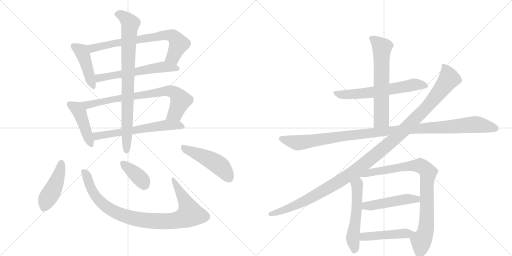
t = 0.00 s
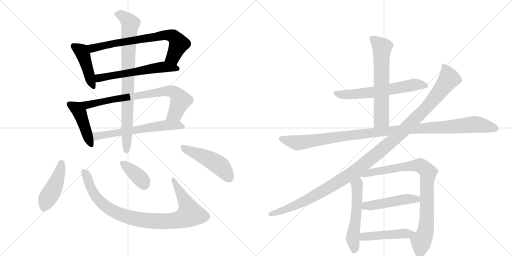
t = 3.00 s
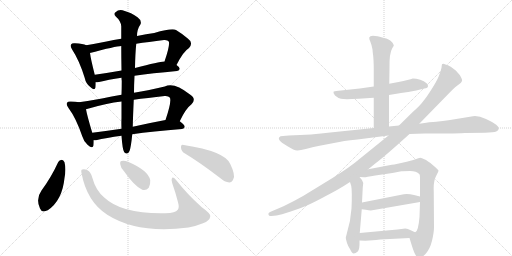
t = 6.00 s
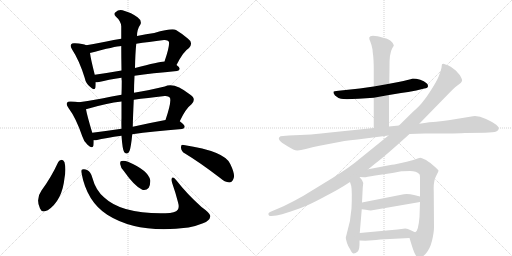
t = 8.99 s
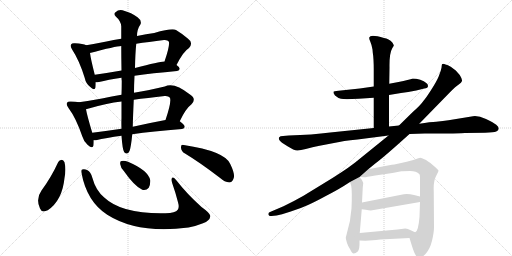
t = 11.99 s
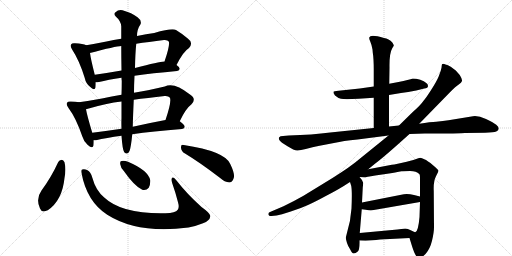
t = 14.99 s

The animated SVG that drew these frames (rendered in a browser with its animation timeline set to each time). Animation: 19 CSS @keyframes rules; one cycle of 14.99 s.

<svg version="1.1" viewBox="0 0 2048 1024" xmlns="http://www.w3.org/2000/svg">
  <g stroke="lightgray" stroke-dasharray="1,1" stroke-width="1" transform="scale(4, 4)">
    <line x1="0" y1="0" x2="256" y2="256"></line>
    <line x1="256" y1="0" x2="0" y2="256"></line>
    <line x1="128" y1="0" x2="128" y2="256"></line>
    <line x1="0" y1="128" x2="256" y2="128"></line>
    <line x1="256" y1="0" x2="512" y2="256"></line>
    <line x1="512" y1="0" x2="256" y2="256"></line>
    <line x1="384" y1="0" x2="384" y2="256"></line>
    <line x1="256" y1="128" x2="512" y2="128"></line>
  </g>
<g transform="scale(1, -1) translate(0, -850)">
   <style type="text/css">
    @keyframes keyframes0 {
      from {
       stroke: black;
       stroke-dashoffset: 440;
       stroke-width: 128;
       }
       59% {
       animation-timing-function: step-end;
       stroke: black;
       stroke-dashoffset: 0;
       stroke-width: 128;
       }
       to {
       stroke: black;
       stroke-width: 1024;
       }
       }
       #make-me-a-hanzi-animation-0 {
         animation: keyframes0 0.608073s both;
         animation-delay: 0.000000s;
         animation-timing-function: linear;
       }
    @keyframes keyframes1 {
      from {
       stroke: black;
       stroke-dashoffset: 725;
       stroke-width: 128;
       }
       70% {
       animation-timing-function: step-end;
       stroke: black;
       stroke-dashoffset: 0;
       stroke-width: 128;
       }
       to {
       stroke: black;
       stroke-width: 1024;
       }
       }
       #make-me-a-hanzi-animation-1 {
         animation: keyframes1 0.840007s both;
         animation-delay: 0.608073s;
         animation-timing-function: linear;
       }
    @keyframes keyframes2 {
      from {
       stroke: black;
       stroke-dashoffset: 585;
       stroke-width: 128;
       }
       66% {
       animation-timing-function: step-end;
       stroke: black;
       stroke-dashoffset: 0;
       stroke-width: 128;
       }
       to {
       stroke: black;
       stroke-width: 1024;
       }
       }
       #make-me-a-hanzi-animation-2 {
         animation: keyframes2 0.726074s both;
         animation-delay: 1.448079s;
         animation-timing-function: linear;
       }
    @keyframes keyframes3 {
      from {
       stroke: black;
       stroke-dashoffset: 441;
       stroke-width: 128;
       }
       59% {
       animation-timing-function: step-end;
       stroke: black;
       stroke-dashoffset: 0;
       stroke-width: 128;
       }
       to {
       stroke: black;
       stroke-width: 1024;
       }
       }
       #make-me-a-hanzi-animation-3 {
         animation: keyframes3 0.608887s both;
         animation-delay: 2.174154s;
         animation-timing-function: linear;
       }
    @keyframes keyframes4 {
      from {
       stroke: black;
       stroke-dashoffset: 769;
       stroke-width: 128;
       }
       71% {
       animation-timing-function: step-end;
       stroke: black;
       stroke-dashoffset: 0;
       stroke-width: 128;
       }
       to {
       stroke: black;
       stroke-width: 1024;
       }
       }
       #make-me-a-hanzi-animation-4 {
         animation: keyframes4 0.875814s both;
         animation-delay: 2.783040s;
         animation-timing-function: linear;
       }
    @keyframes keyframes5 {
      from {
       stroke: black;
       stroke-dashoffset: 613;
       stroke-width: 128;
       }
       67% {
       animation-timing-function: step-end;
       stroke: black;
       stroke-dashoffset: 0;
       stroke-width: 128;
       }
       to {
       stroke: black;
       stroke-width: 1024;
       }
       }
       #make-me-a-hanzi-animation-5 {
         animation: keyframes5 0.748861s both;
         animation-delay: 3.658854s;
         animation-timing-function: linear;
       }
    @keyframes keyframes6 {
      from {
       stroke: black;
       stroke-dashoffset: 832;
       stroke-width: 128;
       }
       73% {
       animation-timing-function: step-end;
       stroke: black;
       stroke-dashoffset: 0;
       stroke-width: 128;
       }
       to {
       stroke: black;
       stroke-width: 1024;
       }
       }
       #make-me-a-hanzi-animation-6 {
         animation: keyframes6 0.927083s both;
         animation-delay: 4.407715s;
         animation-timing-function: linear;
       }
    @keyframes keyframes7 {
      from {
       stroke: black;
       stroke-dashoffset: 446;
       stroke-width: 128;
       }
       59% {
       animation-timing-function: step-end;
       stroke: black;
       stroke-dashoffset: 0;
       stroke-width: 128;
       }
       to {
       stroke: black;
       stroke-width: 1024;
       }
       }
       #make-me-a-hanzi-animation-7 {
         animation: keyframes7 0.612956s both;
         animation-delay: 5.334798s;
         animation-timing-function: linear;
       }
    @keyframes keyframes8 {
      from {
       stroke: black;
       stroke-dashoffset: 931;
       stroke-width: 128;
       }
       75% {
       animation-timing-function: step-end;
       stroke: black;
       stroke-dashoffset: 0;
       stroke-width: 128;
       }
       to {
       stroke: black;
       stroke-width: 1024;
       }
       }
       #make-me-a-hanzi-animation-8 {
         animation: keyframes8 1.007650s both;
         animation-delay: 5.947754s;
         animation-timing-function: linear;
       }
    @keyframes keyframes9 {
      from {
       stroke: black;
       stroke-dashoffset: 374;
       stroke-width: 128;
       }
       55% {
       animation-timing-function: step-end;
       stroke: black;
       stroke-dashoffset: 0;
       stroke-width: 128;
       }
       to {
       stroke: black;
       stroke-width: 1024;
       }
       }
       #make-me-a-hanzi-animation-9 {
         animation: keyframes9 0.554362s both;
         animation-delay: 6.955404s;
         animation-timing-function: linear;
       }
    @keyframes keyframes10 {
      from {
       stroke: black;
       stroke-dashoffset: 475;
       stroke-width: 128;
       }
       61% {
       animation-timing-function: step-end;
       stroke: black;
       stroke-dashoffset: 0;
       stroke-width: 128;
       }
       to {
       stroke: black;
       stroke-width: 1024;
       }
       }
       #make-me-a-hanzi-animation-10 {
         animation: keyframes10 0.636556s both;
         animation-delay: 7.509766s;
         animation-timing-function: linear;
       }
    @keyframes keyframes11 {
      from {
       stroke: black;
       stroke-dashoffset: 624;
       stroke-width: 128;
       }
       67% {
       animation-timing-function: step-end;
       stroke: black;
       stroke-dashoffset: 0;
       stroke-width: 128;
       }
       to {
       stroke: black;
       stroke-width: 1024;
       }
       }
       #make-me-a-hanzi-animation-11 {
         animation: keyframes11 0.757812s both;
         animation-delay: 8.146322s;
         animation-timing-function: linear;
       }
    @keyframes keyframes12 {
      from {
       stroke: black;
       stroke-dashoffset: 636;
       stroke-width: 128;
       }
       67% {
       animation-timing-function: step-end;
       stroke: black;
       stroke-dashoffset: 0;
       stroke-width: 128;
       }
       to {
       stroke: black;
       stroke-width: 1024;
       }
       }
       #make-me-a-hanzi-animation-12 {
         animation: keyframes12 0.767578s both;
         animation-delay: 8.904134s;
         animation-timing-function: linear;
       }
    @keyframes keyframes13 {
      from {
       stroke: black;
       stroke-dashoffset: 1120;
       stroke-width: 128;
       }
       78% {
       animation-timing-function: step-end;
       stroke: black;
       stroke-dashoffset: 0;
       stroke-width: 128;
       }
       to {
       stroke: black;
       stroke-width: 1024;
       }
       }
       #make-me-a-hanzi-animation-13 {
         animation: keyframes13 1.161458s both;
         animation-delay: 9.671712s;
         animation-timing-function: linear;
       }
    @keyframes keyframes14 {
      from {
       stroke: black;
       stroke-dashoffset: 1222;
       stroke-width: 128;
       }
       80% {
       animation-timing-function: step-end;
       stroke: black;
       stroke-dashoffset: 0;
       stroke-width: 128;
       }
       to {
       stroke: black;
       stroke-width: 1024;
       }
       }
       #make-me-a-hanzi-animation-14 {
         animation: keyframes14 1.244466s both;
         animation-delay: 10.833171s;
         animation-timing-function: linear;
       }
    @keyframes keyframes15 {
      from {
       stroke: black;
       stroke-dashoffset: 543;
       stroke-width: 128;
       }
       64% {
       animation-timing-function: step-end;
       stroke: black;
       stroke-dashoffset: 0;
       stroke-width: 128;
       }
       to {
       stroke: black;
       stroke-width: 1024;
       }
       }
       #make-me-a-hanzi-animation-15 {
         animation: keyframes15 0.691895s both;
         animation-delay: 12.077637s;
         animation-timing-function: linear;
       }
    @keyframes keyframes16 {
      from {
       stroke: black;
       stroke-dashoffset: 860;
       stroke-width: 128;
       }
       74% {
       animation-timing-function: step-end;
       stroke: black;
       stroke-dashoffset: 0;
       stroke-width: 128;
       }
       to {
       stroke: black;
       stroke-width: 1024;
       }
       }
       #make-me-a-hanzi-animation-16 {
         animation: keyframes16 0.949870s both;
         animation-delay: 12.769531s;
         animation-timing-function: linear;
       }
    @keyframes keyframes17 {
      from {
       stroke: black;
       stroke-dashoffset: 482;
       stroke-width: 128;
       }
       61% {
       animation-timing-function: step-end;
       stroke: black;
       stroke-dashoffset: 0;
       stroke-width: 128;
       }
       to {
       stroke: black;
       stroke-width: 1024;
       }
       }
       #make-me-a-hanzi-animation-17 {
         animation: keyframes17 0.642253s both;
         animation-delay: 13.719401s;
         animation-timing-function: linear;
       }
    @keyframes keyframes18 {
      from {
       stroke: black;
       stroke-dashoffset: 463;
       stroke-width: 128;
       }
       60% {
       animation-timing-function: step-end;
       stroke: black;
       stroke-dashoffset: 0;
       stroke-width: 128;
       }
       to {
       stroke: black;
       stroke-width: 1024;
       }
       }
       #make-me-a-hanzi-animation-18 {
         animation: keyframes18 0.626790s both;
         animation-delay: 14.361654s;
         animation-timing-function: linear;
       }
</style>
<path d="M 345 669 Q 333 675 300 677 Q 287 678 285 673 Q 279 666 289 651 Q 317 609 339 538 Q 343 517 359 504 Q 378 485 382 500 Q 383 509 383 521 L 379 551 Q 363 614 360 638 C 356 665 356 665 345 669 Z" fill="lightgray"></path> 
<path d="M 706 590 Q 733 644 756 658 Q 775 679 751 696 Q 729 715 704 730 Q 689 739 617 718 Q 586 715 548 706 L 485 695 Q 454 691 426 684 Q 381 675 345 669 C 315 664 331 630 360 638 Q 462 665 485 666 L 545 675 Q 593 682 656 690 Q 671 691 675 684 Q 681 671 658 604 C 649 576 692 563 706 590 Z" fill="lightgray"></path> 
<path d="M 538 547 Q 608 557 708 566 Q 718 567 719 575 Q 719 581 706 590 L 658 604 Q 649 607 540 578 L 486 568 Q 429 558 379 551 C 349 547 353 519 383 521 Q 389 521 396 522 Q 432 531 486 539 L 538 547 Z" fill="lightgray"></path> 
<path d="M 316 441 Q 303 444 284 444 Q 271 445 269 440 Q 263 433 274 418 Q 304 378 329 305 Q 335 284 350 271 Q 371 252 374 268 Q 375 277 375 289 L 369 319 Q 348 389 344 413 C 340 436 340 436 316 441 Z" fill="lightgray"></path> 
<path d="M 719 365 Q 743 416 766 433 Q 787 455 760 472 Q 696 523 659 504 Q 631 497 592 489 Q 564 485 536 479 L 486 471 Q 447 465 408 456 Q 359 447 316 441 C 286 437 315 405 344 413 Q 428 438 486 444 L 535 451 Q 589 458 659 466 Q 674 467 679 460 Q 688 448 662 370 C 653 341 706 338 719 365 Z" fill="lightgray"></path> 
<path d="M 529 313 Q 610 325 728 334 Q 738 335 739 343 Q 739 350 719 365 C 703 378 691 376 662 370 Q 592 357 531 343 L 486 335 Q 425 326 369 319 C 339 315 345 287 375 289 Q 379 289 384 289 Q 424 299 486 307 L 529 313 Z" fill="lightgray"></path> 
<path d="M 486 307 Q 490 250 497 241 Q 510 228 518 246 Q 524 261 529 313 L 531 343 Q 532 386 535 451 L 536 479 Q 536 510 538 547 L 540 578 Q 541 636 545 675 L 548 706 Q 548 733 562 753 Q 568 768 550 781 Q 528 799 490 809 Q 474 813 462 801 Q 452 794 464 783 Q 483 767 485 745 Q 485 724 485 695 L 485 666 Q 485 624 486 568 L 486 539 Q 486 533 487 526 Q 487 498 486 471 L 486 444 Q 486 404 486 377 Q 485 358 486 335 L 486 307 Z" fill="lightgray"></path> 
<path d="M 233 202 Q 205 141 166 88 Q 142 55 160 16 Q 167 -3 191 9 Q 249 48 258 138 Q 265 174 258 201 Q 254 210 247 211 Q 237 210 233 202 Z" fill="lightgray"></path> 
<path d="M 326 158 Q 347 44 429 -9 Q 552 -87 754 -60 Q 785 -54 812 -43 Q 839 -33 841 -16 Q 845 -6 806 22 Q 748 74 706 128 Q 693 146 688 138 Q 684 132 689 117 Q 702 80 712 41 Q 718 20 711 11 Q 702 -2 662 -3 Q 488 -7 417 60 Q 383 88 369 140 Q 362 164 350 169 Q 337 176 329 172 Q 323 171 326 158 Z" fill="lightgray"></path> 
<path d="M 496 165 Q 538 105 569 91 Q 585 87 595 99 Q 602 112 601 129 Q 594 168 512 203 Q 496 209 486 206 Q 479 205 481 193 Q 482 180 496 165 Z" fill="lightgray"></path> 
<path d="M 740 236 Q 801 199 878 140 Q 900 121 917 120 Q 927 120 933 133 Q 943 149 921 194 Q 900 245 735 270 Q 723 274 724 259 Q 725 244 740 236 Z" fill="lightgray"></path> 
<path d="M 1556 470 L 1604 478 Q 1631 481 1665 488 L 1697 496 Q 1712 498 1712 506 Q 1712 514 1705 518 Q 1697 526 1681 531 Q 1664 536 1651 536 Q 1637 531 1594 522 L 1557 515 L 1495 504 L 1439 496 L 1354 487 Q 1335 486 1334 483 Q 1332 479 1340 468 Q 1351 458 1364 455 Q 1377 452 1434 455 L 1495 459 L 1556 470 Z" fill="lightgray"></path> 
<path d="M 1556 344 L 1556 470 L 1557 515 L 1558 580 Q 1557 637 1569 657 L 1575 667 Q 1576 669 1570 679 Q 1555 696 1536 698 Q 1481 714 1477 700 Q 1476 694 1481 684 Q 1486 673 1490 652 L 1491 640 Q 1495 616 1495 570 L 1495 504 L 1495 459 L 1495 338 C 1495 308 1556 314 1556 344 Z" fill="lightgray"></path> 
<path d="M 1638 314 L 1699 316 Q 1844 316 1860 318 L 1940 319 Q 1975 320 1985 324 Q 1995 328 1995 336 Q 1995 343 1985 351 Q 1975 359 1944 374 Q 1913 388 1892 385 L 1794 369 Q 1773 366 1745 363 Q 1723 363 1677 355 L 1596 348 L 1556 344 L 1495 338 L 1321 320 Q 1250 311 1155 308 L 1132 306 Q 1120 306 1117 301 Q 1113 296 1118 289 Q 1122 282 1150 265 Q 1178 247 1190 248 Q 1202 249 1223 254 Q 1252 262 1273 266 L 1341 279 Q 1369 286 1430 292 L 1554 308 L 1638 314 Z" fill="lightgray"></path> 
<path d="M 1473 173 L 1501 196 Q 1534 220 1638 314 L 1677 355 L 1797 478 Q 1823 505 1835 512 Q 1846 519 1848 526 Q 1850 532 1839 550 L 1823 568 L 1803 583 Q 1791 591 1782 592 Q 1772 597 1768 593 Q 1767 590 1766 579 Q 1764 567 1755 545 Q 1746 523 1725 491 Q 1704 458 1695 448 Q 1683 430 1651 402 L 1596 348 L 1554 308 L 1428 206 Q 1407 187 1330 138 L 1214 67 Q 1172 43 1134 25 L 1080 2 Q 1071 -2 1074 -9 Q 1076 -16 1086 -14 L 1106 -12 Q 1122 -10 1163 4 Q 1204 17 1232 30 Q 1259 42 1307 68 Q 1355 93 1375 106 L 1400 122 L 1438 142 L 1473 173 Z" fill="lightgray"></path> 
<path d="M 1400 122 L 1405 106 Q 1409 85 1406 16 Q 1400 -31 1400 -33 L 1383 -101 Q 1383 -104 1388 -122 Q 1392 -135 1401 -148 Q 1408 -164 1415 -164 Q 1422 -164 1431 -156 Q 1439 -149 1438 -112 L 1439 -82 L 1447 13 L 1448 40 L 1451 100 L 1453 118 Q 1451 129 1438 142 C 1418 164 1391 151 1400 122 Z" fill="lightgray"></path> 
<path d="M 1638 -102 L 1646 -128 Q 1661 -178 1672 -180 Q 1683 -186 1702 -166 Q 1720 -146 1728 -113 Q 1736 -80 1736 -59 L 1735 86 Q 1733 124 1744 145 Q 1754 165 1754 167 Q 1754 171 1732 189 Q 1710 208 1697 213 Q 1687 219 1681 219 Q 1675 218 1662 213 Q 1648 208 1609 199 Q 1569 190 1562 190 L 1473 173 C 1444 167 1408 144 1438 142 L 1457 141 Q 1458 140 1501 148 L 1556 156 Q 1599 163 1606 165 Q 1613 166 1640 166 Q 1666 166 1677 154 Q 1680 153 1680 136 L 1680 64 L 1680 42 L 1678 -18 Q 1673 -77 1661 -79 C 1645 -104 1635 -93 1638 -102 Z" fill="lightgray"></path> 
<path d="M 1447 13 L 1463 11 Q 1482 7 1489 9 L 1680 42 C 1710 47 1709 57 1680 64 L 1656 70 Q 1627 77 1605 71 L 1448 40 C 1419 34 1417 17 1447 13 Z" fill="lightgray"></path> 
<path d="M 1438 -112 L 1462 -113 L 1491 -111 Q 1515 -108 1560 -106 L 1638 -102 C 1668 -100 1689 -89 1661 -79 Q 1660 -80 1645 -72 Q 1630 -64 1621 -64 L 1590 -68 L 1439 -82 C 1409 -85 1408 -111 1438 -112 Z" fill="lightgray"></path> 
      <clipPath id="make-me-a-hanzi-clip-0">
      <path d="M 345 669 Q 333 675 300 677 Q 287 678 285 673 Q 279 666 289 651 Q 317 609 339 538 Q 343 517 359 504 Q 378 485 382 500 Q 383 509 383 521 L 379 551 Q 363 614 360 638 C 356 665 356 665 345 669 Z" fill="lightgray"></path>
      </clipPath>
      <path clip-path="url(#make-me-a-hanzi-clip-0)" d="M 295 666 L 328 641 L 371 505 " fill="none" id="make-me-a-hanzi-animation-0" stroke-dasharray="312 624" stroke-linecap="round"></path>

      <clipPath id="make-me-a-hanzi-clip-1">
      <path d="M 706 590 Q 733 644 756 658 Q 775 679 751 696 Q 729 715 704 730 Q 689 739 617 718 Q 586 715 548 706 L 485 695 Q 454 691 426 684 Q 381 675 345 669 C 315 664 331 630 360 638 Q 462 665 485 666 L 545 675 Q 593 682 656 690 Q 671 691 675 684 Q 681 671 658 604 C 649 576 692 563 706 590 Z" fill="lightgray"></path>
      </clipPath>
      <path clip-path="url(#make-me-a-hanzi-clip-1)" d="M 352 666 L 370 656 L 653 710 L 683 708 L 705 693 L 714 672 L 692 623 L 667 613 " fill="none" id="make-me-a-hanzi-animation-1" stroke-dasharray="597 1194" stroke-linecap="round"></path>

      <clipPath id="make-me-a-hanzi-clip-2">
      <path d="M 538 547 Q 608 557 708 566 Q 718 567 719 575 Q 719 581 706 590 L 658 604 Q 649 607 540 578 L 486 568 Q 429 558 379 551 C 349 547 353 519 383 521 Q 389 521 396 522 Q 432 531 486 539 L 538 547 Z" fill="lightgray"></path>
      </clipPath>
      <path clip-path="url(#make-me-a-hanzi-clip-2)" d="M 389 529 L 403 540 L 602 576 L 653 583 L 710 575 " fill="none" id="make-me-a-hanzi-animation-2" stroke-dasharray="457 914" stroke-linecap="round"></path>

      <clipPath id="make-me-a-hanzi-clip-3">
      <path d="M 316 441 Q 303 444 284 444 Q 271 445 269 440 Q 263 433 274 418 Q 304 378 329 305 Q 335 284 350 271 Q 371 252 374 268 Q 375 277 375 289 L 369 319 Q 348 389 344 413 C 340 436 340 436 316 441 Z" fill="lightgray"></path>
      </clipPath>
      <path clip-path="url(#make-me-a-hanzi-clip-3)" d="M 279 433 L 318 400 L 362 273 " fill="none" id="make-me-a-hanzi-animation-3" stroke-dasharray="313 626" stroke-linecap="round"></path>

      <clipPath id="make-me-a-hanzi-clip-4">
      <path d="M 719 365 Q 743 416 766 433 Q 787 455 760 472 Q 696 523 659 504 Q 631 497 592 489 Q 564 485 536 479 L 486 471 Q 447 465 408 456 Q 359 447 316 441 C 286 437 315 405 344 413 Q 428 438 486 444 L 535 451 Q 589 458 659 466 Q 674 467 679 460 Q 688 448 662 370 C 653 341 706 338 719 365 Z" fill="lightgray"></path>
      </clipPath>
      <path clip-path="url(#make-me-a-hanzi-clip-4)" d="M 324 439 L 349 430 L 449 453 L 678 487 L 706 473 L 723 449 L 705 403 L 685 385 L 670 381 " fill="none" id="make-me-a-hanzi-animation-4" stroke-dasharray="641 1282" stroke-linecap="round"></path>

      <clipPath id="make-me-a-hanzi-clip-5">
      <path d="M 529 313 Q 610 325 728 334 Q 738 335 739 343 Q 739 350 719 365 C 703 378 691 376 662 370 Q 592 357 531 343 L 486 335 Q 425 326 369 319 C 339 315 345 287 375 289 Q 379 289 384 289 Q 424 299 486 307 L 529 313 Z" fill="lightgray"></path>
      </clipPath>
      <path clip-path="url(#make-me-a-hanzi-clip-5)" d="M 377 313 L 399 307 L 658 349 L 710 350 L 729 344 " fill="none" id="make-me-a-hanzi-animation-5" stroke-dasharray="485 970" stroke-linecap="round"></path>

      <clipPath id="make-me-a-hanzi-clip-6">
      <path d="M 486 307 Q 490 250 497 241 Q 510 228 518 246 Q 524 261 529 313 L 531 343 Q 532 386 535 451 L 536 479 Q 536 510 538 547 L 540 578 Q 541 636 545 675 L 548 706 Q 548 733 562 753 Q 568 768 550 781 Q 528 799 490 809 Q 474 813 462 801 Q 452 794 464 783 Q 483 767 485 745 Q 485 724 485 695 L 485 666 Q 485 624 486 568 L 486 539 Q 486 533 487 526 Q 487 498 486 471 L 486 444 Q 486 404 486 377 Q 485 358 486 335 L 486 307 Z" fill="lightgray"></path>
      </clipPath>
      <path clip-path="url(#make-me-a-hanzi-clip-6)" d="M 468 793 L 491 787 L 521 756 L 514 660 L 507 247 " fill="none" id="make-me-a-hanzi-animation-6" stroke-dasharray="704 1408" stroke-linecap="round"></path>

      <clipPath id="make-me-a-hanzi-clip-7">
      <path d="M 233 202 Q 205 141 166 88 Q 142 55 160 16 Q 167 -3 191 9 Q 249 48 258 138 Q 265 174 258 201 Q 254 210 247 211 Q 237 210 233 202 Z" fill="lightgray"></path>
      </clipPath>
      <path clip-path="url(#make-me-a-hanzi-clip-7)" d="M 246 199 L 230 133 L 178 23 " fill="none" id="make-me-a-hanzi-animation-7" stroke-dasharray="318 636" stroke-linecap="round"></path>

      <clipPath id="make-me-a-hanzi-clip-8">
      <path d="M 326 158 Q 347 44 429 -9 Q 552 -87 754 -60 Q 785 -54 812 -43 Q 839 -33 841 -16 Q 845 -6 806 22 Q 748 74 706 128 Q 693 146 688 138 Q 684 132 689 117 Q 702 80 712 41 Q 718 20 711 11 Q 702 -2 662 -3 Q 488 -7 417 60 Q 383 88 369 140 Q 362 164 350 169 Q 337 176 329 172 Q 323 171 326 158 Z" fill="lightgray"></path>
      </clipPath>
      <path clip-path="url(#make-me-a-hanzi-clip-8)" d="M 335 163 L 379 70 L 436 15 L 508 -17 L 622 -35 L 705 -32 L 760 -6 L 752 22 L 693 133 " fill="none" id="make-me-a-hanzi-animation-8" stroke-dasharray="803 1606" stroke-linecap="round"></path>

      <clipPath id="make-me-a-hanzi-clip-9">
      <path d="M 496 165 Q 538 105 569 91 Q 585 87 595 99 Q 602 112 601 129 Q 594 168 512 203 Q 496 209 486 206 Q 479 205 481 193 Q 482 180 496 165 Z" fill="lightgray"></path>
      </clipPath>
      <path clip-path="url(#make-me-a-hanzi-clip-9)" d="M 492 196 L 550 147 L 576 114 " fill="none" id="make-me-a-hanzi-animation-9" stroke-dasharray="246 492" stroke-linecap="round"></path>

      <clipPath id="make-me-a-hanzi-clip-10">
      <path d="M 740 236 Q 801 199 878 140 Q 900 121 917 120 Q 927 120 933 133 Q 943 149 921 194 Q 900 245 735 270 Q 723 274 724 259 Q 725 244 740 236 Z" fill="lightgray"></path>
      </clipPath>
      <path clip-path="url(#make-me-a-hanzi-clip-10)" d="M 738 256 L 870 194 L 886 181 L 916 138 " fill="none" id="make-me-a-hanzi-animation-10" stroke-dasharray="347 694" stroke-linecap="round"></path>

      <clipPath id="make-me-a-hanzi-clip-11">
      <path d="M 1556 470 L 1604 478 Q 1631 481 1665 488 L 1697 496 Q 1712 498 1712 506 Q 1712 514 1705 518 Q 1697 526 1681 531 Q 1664 536 1651 536 Q 1637 531 1594 522 L 1557 515 L 1495 504 L 1439 496 L 1354 487 Q 1335 486 1334 483 Q 1332 479 1340 468 Q 1351 458 1364 455 Q 1377 452 1434 455 L 1495 459 L 1556 470 Z" fill="lightgray"></path>
      </clipPath>
      <path clip-path="url(#make-me-a-hanzi-clip-11)" d="M 1338 480 L 1353 473 L 1404 472 L 1514 484 L 1656 511 L 1701 508 " fill="none" id="make-me-a-hanzi-animation-11" stroke-dasharray="496 992" stroke-linecap="round"></path>

      <clipPath id="make-me-a-hanzi-clip-12">
      <path d="M 1556 344 L 1556 470 L 1557 515 L 1558 580 Q 1557 637 1569 657 L 1575 667 Q 1576 669 1570 679 Q 1555 696 1536 698 Q 1481 714 1477 700 Q 1476 694 1481 684 Q 1486 673 1490 652 L 1491 640 Q 1495 616 1495 570 L 1495 504 L 1495 459 L 1495 338 C 1495 308 1556 314 1556 344 Z" fill="lightgray"></path>
      </clipPath>
      <path clip-path="url(#make-me-a-hanzi-clip-12)" d="M 1485 697 L 1528 660 L 1526 372 L 1502 346 " fill="none" id="make-me-a-hanzi-animation-12" stroke-dasharray="508 1016" stroke-linecap="round"></path>

      <clipPath id="make-me-a-hanzi-clip-13">
      <path d="M 1638 314 L 1699 316 Q 1844 316 1860 318 L 1940 319 Q 1975 320 1985 324 Q 1995 328 1995 336 Q 1995 343 1985 351 Q 1975 359 1944 374 Q 1913 388 1892 385 L 1794 369 Q 1773 366 1745 363 Q 1723 363 1677 355 L 1596 348 L 1556 344 L 1495 338 L 1321 320 Q 1250 311 1155 308 L 1132 306 Q 1120 306 1117 301 Q 1113 296 1118 289 Q 1122 282 1150 265 Q 1178 247 1190 248 Q 1202 249 1223 254 Q 1252 262 1273 266 L 1341 279 Q 1369 286 1430 292 L 1554 308 L 1638 314 Z" fill="lightgray"></path>
      </clipPath>
      <path clip-path="url(#make-me-a-hanzi-clip-13)" d="M 1127 296 L 1190 279 L 1535 325 L 1890 352 L 1983 336 " fill="none" id="make-me-a-hanzi-animation-13" stroke-dasharray="992 1984" stroke-linecap="round"></path>

      <clipPath id="make-me-a-hanzi-clip-14">
      <path d="M 1473 173 L 1501 196 Q 1534 220 1638 314 L 1677 355 L 1797 478 Q 1823 505 1835 512 Q 1846 519 1848 526 Q 1850 532 1839 550 L 1823 568 L 1803 583 Q 1791 591 1782 592 Q 1772 597 1768 593 Q 1767 590 1766 579 Q 1764 567 1755 545 Q 1746 523 1725 491 Q 1704 458 1695 448 Q 1683 430 1651 402 L 1596 348 L 1554 308 L 1428 206 Q 1407 187 1330 138 L 1214 67 Q 1172 43 1134 25 L 1080 2 Q 1071 -2 1074 -9 Q 1076 -16 1086 -14 L 1106 -12 Q 1122 -10 1163 4 Q 1204 17 1232 30 Q 1259 42 1307 68 Q 1355 93 1375 106 L 1400 122 L 1438 142 L 1473 173 Z" fill="lightgray"></path>
      </clipPath>
      <path clip-path="url(#make-me-a-hanzi-clip-14)" d="M 1774 585 L 1787 567 L 1796 535 L 1778 509 L 1698 411 L 1541 262 L 1419 163 L 1305 93 L 1166 21 L 1082 -6 " fill="none" id="make-me-a-hanzi-animation-14" stroke-dasharray="1094 2188" stroke-linecap="round"></path>

      <clipPath id="make-me-a-hanzi-clip-15">
      <path d="M 1400 122 L 1405 106 Q 1409 85 1406 16 Q 1400 -31 1400 -33 L 1383 -101 Q 1383 -104 1388 -122 Q 1392 -135 1401 -148 Q 1408 -164 1415 -164 Q 1422 -164 1431 -156 Q 1439 -149 1438 -112 L 1439 -82 L 1447 13 L 1448 40 L 1451 100 L 1453 118 Q 1451 129 1438 142 C 1418 164 1391 151 1400 122 Z" fill="lightgray"></path>
      </clipPath>
      <path clip-path="url(#make-me-a-hanzi-clip-15)" d="M 1436 130 L 1428 111 L 1425 -9 L 1411 -100 L 1416 -154 " fill="none" id="make-me-a-hanzi-animation-15" stroke-dasharray="415 830" stroke-linecap="round"></path>

      <clipPath id="make-me-a-hanzi-clip-16">
      <path d="M 1638 -102 L 1646 -128 Q 1661 -178 1672 -180 Q 1683 -186 1702 -166 Q 1720 -146 1728 -113 Q 1736 -80 1736 -59 L 1735 86 Q 1733 124 1744 145 Q 1754 165 1754 167 Q 1754 171 1732 189 Q 1710 208 1697 213 Q 1687 219 1681 219 Q 1675 218 1662 213 Q 1648 208 1609 199 Q 1569 190 1562 190 L 1473 173 C 1444 167 1408 144 1438 142 L 1457 141 Q 1458 140 1501 148 L 1556 156 Q 1599 163 1606 165 Q 1613 166 1640 166 Q 1666 166 1677 154 Q 1680 153 1680 136 L 1680 64 L 1680 42 L 1678 -18 Q 1673 -77 1661 -79 C 1645 -104 1635 -93 1638 -102 Z" fill="lightgray"></path>
      </clipPath>
      <path clip-path="url(#make-me-a-hanzi-clip-16)" d="M 1453 146 L 1498 164 L 1639 187 L 1681 188 L 1709 165 L 1704 -63 L 1685 -114 L 1678 -165 " fill="none" id="make-me-a-hanzi-animation-16" stroke-dasharray="732 1464" stroke-linecap="round"></path>

      <clipPath id="make-me-a-hanzi-clip-17">
      <path d="M 1447 13 L 1463 11 Q 1482 7 1489 9 L 1680 42 C 1710 47 1709 57 1680 64 L 1656 70 Q 1627 77 1605 71 L 1448 40 C 1419 34 1417 17 1447 13 Z" fill="lightgray"></path>
      </clipPath>
      <path clip-path="url(#make-me-a-hanzi-clip-17)" d="M 1452 20 L 1602 50 L 1666 53 L 1672 59 " fill="none" id="make-me-a-hanzi-animation-17" stroke-dasharray="354 708" stroke-linecap="round"></path>

      <clipPath id="make-me-a-hanzi-clip-18">
      <path d="M 1438 -112 L 1462 -113 L 1491 -111 Q 1515 -108 1560 -106 L 1638 -102 C 1668 -100 1689 -89 1661 -79 Q 1660 -80 1645 -72 Q 1630 -64 1621 -64 L 1590 -68 L 1439 -82 C 1409 -85 1408 -111 1438 -112 Z" fill="lightgray"></path>
      </clipPath>
      <path clip-path="url(#make-me-a-hanzi-clip-18)" d="M 1444 -105 L 1455 -97 L 1478 -94 L 1648 -80 " fill="none" id="make-me-a-hanzi-animation-18" stroke-dasharray="335 670" stroke-linecap="round"></path>

</g>
</svg>
